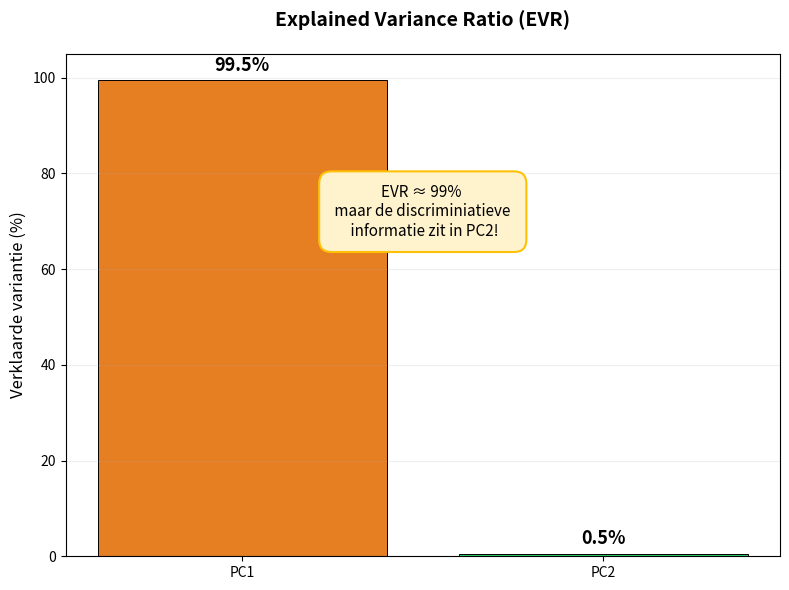

The script that saved this image:
import numpy as np
import matplotlib.pyplot as plt

np.random.seed(42)
n = 150

# Data genereren
cell_size_benign = np.random.normal(50, 12, n)
biomarker_benign = np.random.normal(2.0, 0.4, n)
cell_size_malignant = np.random.normal(50, 12, n)
biomarker_malignant = np.random.normal(3.5, 0.4, n)

X = np.vstack([
    np.column_stack([cell_size_benign, biomarker_benign]),
    np.column_stack([cell_size_malignant, biomarker_malignant])
])

# Centreer de data
Xc = X - X.mean(axis=0)

# Covariantiematrix en eigenwaarden
Sigma = (Xc.T @ Xc) / len(Xc)
eigenvalues = np.linalg.eigvalsh(Sigma)
eigenvalues = eigenvalues[::-1]          # Sorteer van groot naar klein
evr = eigenvalues / eigenvalues.sum() * 100

# Kleuren
c_pc1 = '#e67e22'
c_pc2 = '#2ecc71'

# Plot
plt.figure(figsize=(8, 6))

bars = plt.bar(['PC1', 'PC2'], evr, 
               color=[c_pc1, c_pc2], 
               edgecolor='black', 
               linewidth=0.7)

plt.ylabel('Verklaarde variantie (%)', fontsize=12)
plt.title('Explained Variance Ratio (EVR)', fontsize=14, fontweight='bold', pad=20)
plt.ylim(0, 105)
plt.grid(True, alpha=0.2, axis='y')

# Waarden boven de bars
for bar, value in zip(bars, evr):
    plt.text(bar.get_x() + bar.get_width()/2, bar.get_height() + 2,
             f'{value:.1f}%', 
             ha='center', 
             fontsize=13, 
             fontweight='bold')

# Waarschuwingstekst
plt.text(0.5, 72, 'EVR ≈ 99% \n maar de discriminiatieve \n informatie zit in PC2!',
         ha='center', va='center',
         fontsize=11, 
         bbox=dict(boxstyle='round,pad=0.8', facecolor='#fff3cd', 
                   edgecolor='#ffc107', linewidth=1.5))

plt.tight_layout()
plt.show()

print("EVR Plot gegenereerd")
print(f"PC1 verklaart: {evr[0]:.2f}%")
print(f"PC2 verklaart: {evr[1]:.2f}%")
